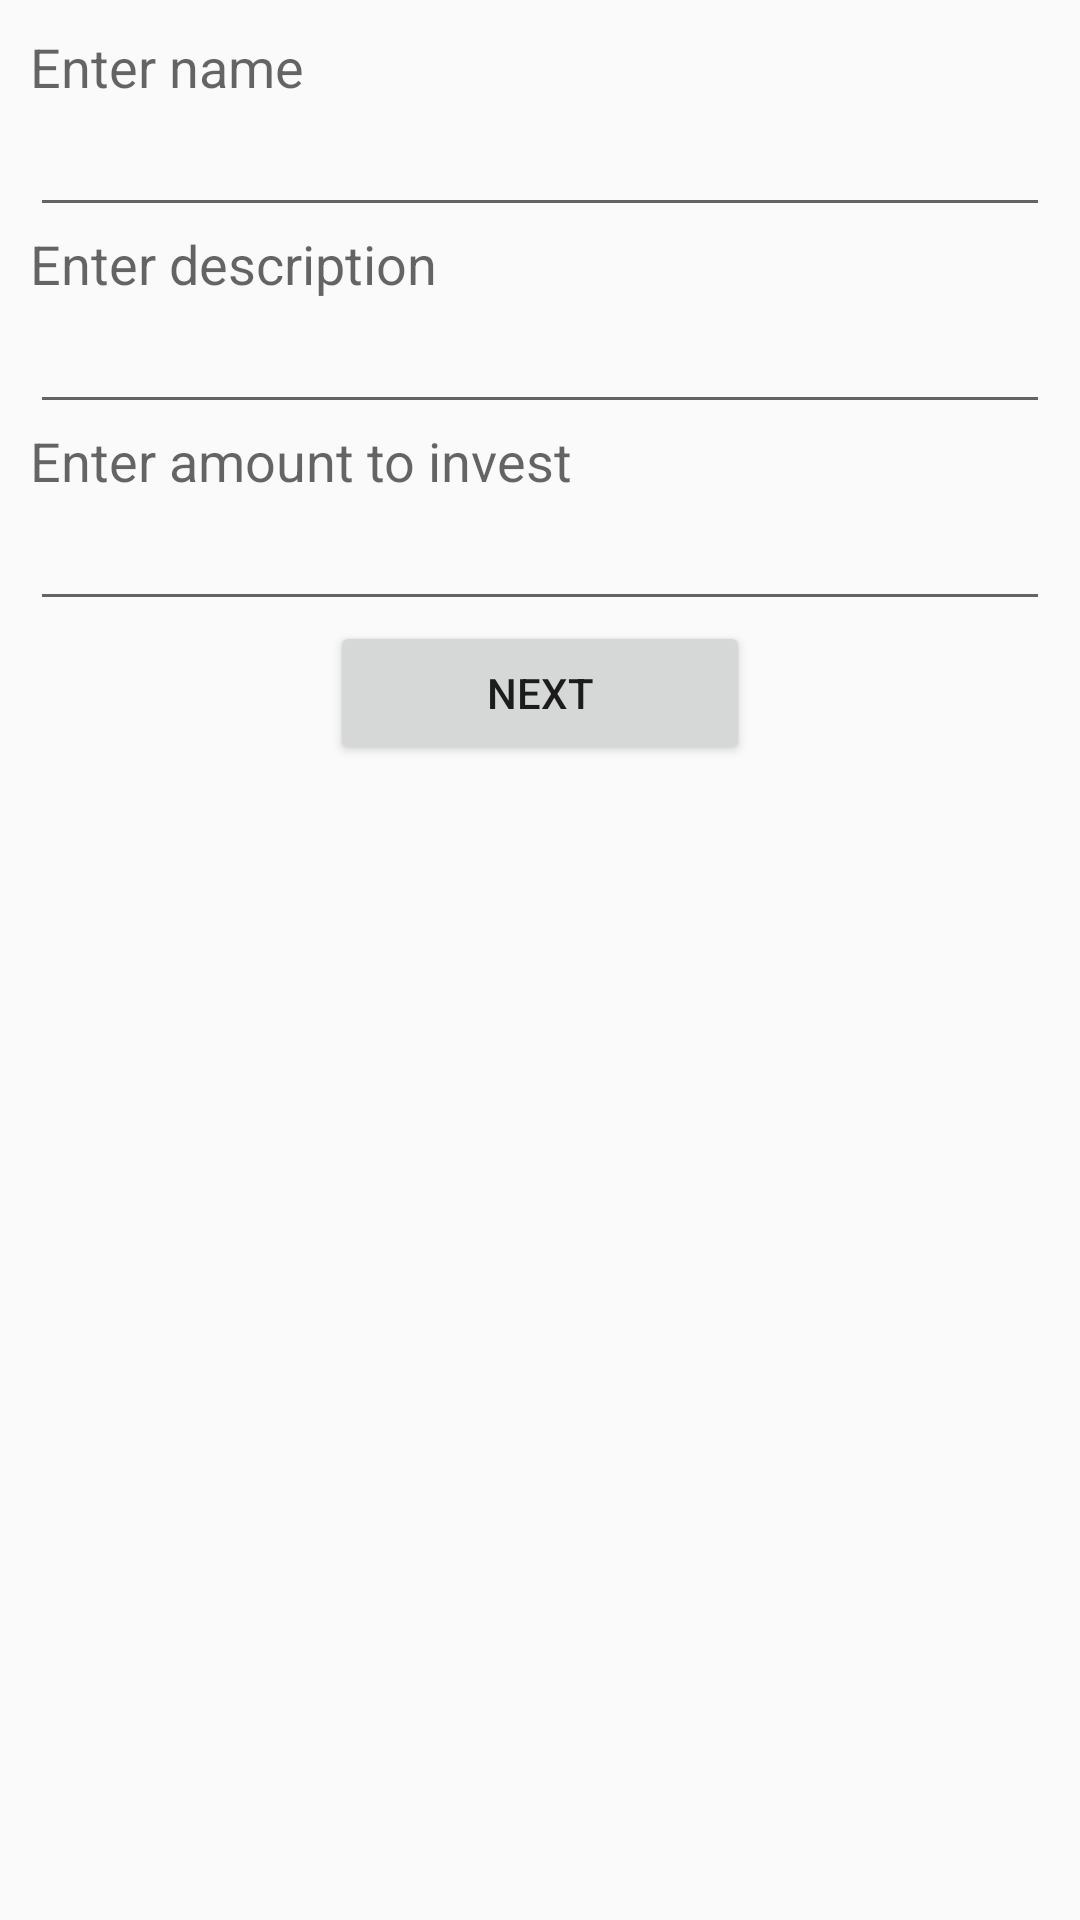

The Android layout XML behind this screen, and the referenced resources:
<!-- AndroidManifest.xml: application theme AppTheme -->
<!-- res/layout/activity_add_portfolio.xml -->
<?xml version="1.0" encoding="utf-8"?>
<LinearLayout xmlns:android="http://schemas.android.com/apk/res/android"
    xmlns:tools="http://schemas.android.com/tools"
    android:layout_width="match_parent"
    android:layout_height="match_parent"
    android:orientation="vertical"
    tools:context=".AddPortfolioActivity">

    <ScrollView
        android:layout_width="match_parent"
        android:layout_height="match_parent">

        <LinearLayout
            android:layout_width="match_parent"
            android:layout_height="wrap_content"
            android:layout_marginLeft="10dip"
            android:layout_marginTop="10dip"
            android:layout_marginRight="10dip"
            android:orientation="vertical">

            <TextView
                android:id="@+id/add_portfolio_name"
                android:layout_width="wrap_content"
                android:layout_height="wrap_content"
                android:layout_weight="1"
                android:text="@string/add_portfolio_name"
                android:textAppearance="?android:attr/textAppearanceMedium" />

            <EditText
                android:id="@+id/add_portfolio_name_input"
                android:layout_width="match_parent"
                android:layout_height="wrap_content"
                android:layout_weight="1"
                android:inputType="textPersonName" />

            <TextView
                android:id="@+id/add_portfolio_description"
                android:layout_width="wrap_content"
                android:layout_height="wrap_content"
                android:layout_weight="1"
                android:text="@string/add_portfolio_description"
                android:textAppearance="?android:attr/textAppearanceMedium" />

            <EditText
                android:id="@+id/add_portfolio_description_input"
                android:layout_width="match_parent"
                android:layout_height="wrap_content"
                android:layout_weight="1"
                android:inputType="textShortMessage" />

            <TextView
                android:id="@+id/add_portfolio_amount"
                android:layout_width="wrap_content"
                android:layout_height="wrap_content"
                android:layout_weight="1"
                android:text="@string/add_portfolio_amount"
                android:textAppearance="?android:attr/textAppearanceMedium" />

            <EditText
                android:id="@+id/add_portfolio_amount_input"
                android:layout_width="match_parent"
                android:layout_height="wrap_content"
                android:layout_weight="1"
                android:inputType="number" />

            <Button
                android:id="@+id/add_portfolio_activity_btn"
                android:layout_width="match_parent"
                android:layout_height="wrap_content"
                android:layout_marginLeft="100dp"
                android:layout_marginRight="100dp"
                android:layout_weight="1"
                android:text="Next" />

        </LinearLayout>
    </ScrollView>

</LinearLayout>
<!-- resources referenced by this layout -->
<resources>
  <string name="add_portfolio_amount">Enter amount to invest</string>
  <string name="add_portfolio_description">Enter description</string>
  <string name="add_portfolio_name">Enter name</string>
  <style name="AppTheme" parent="Theme.AppCompat.Light.DarkActionBar">
          <item name="colorPrimary">@color/colorActionBarPrimary</item>
          <item name="colorPrimaryDark">@color/colorPrimaryDark</item>
          <item name="colorAccent">@color/colorAccent</item>
          <item name="android:windowAnimationStyle">@style/CustomActivityAnimation</item>
          <item name="actionBarStyle">@style/MyActionBar</item>
      </style>
  <color name="colorActionBarPrimary">#FFFFFF</color>
  <color name="colorPrimaryDark">#00574B</color>
  <color name="colorAccent">#D81B60</color>
  <style name="CustomActivityAnimation" parent="@android:style/Animation.Activity">
          <item name="android:activityOpenEnterAnimation">@anim/slide_in_right</item>
          <item name="android:activityOpenExitAnimation">@anim/slide_out_left</item>
          <item name="android:activityCloseEnterAnimation">@anim/slide_in_left</item>
          <item name="android:activityCloseExitAnimation">@anim/slide_out_right</item>
      </style>
  <style name="MyActionBar" parent="@style/Widget.AppCompat.ActionBar.Solid">
          <item name="titleTextStyle">@style/MyTitleTextStyle</item>
          <item name="android:textAlignment">center</item>
      </style>
  <style name="MyTitleTextStyle" parent="@style/TextAppearance.AppCompat.Widget.ActionBar.Title">
          <item name="android:textColor">@color/colorActionBarTitle</item>
      </style>
  <color name="colorActionBarTitle">#34AAF1</color>
</resources>
